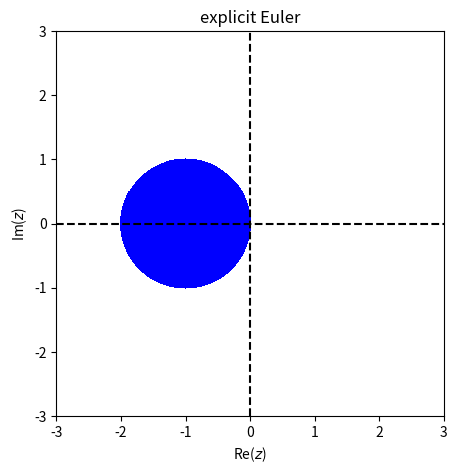

The matplotlib source for this figure: (Note: this script raises an exception after producing the figure.)
import numpy as np
from matplotlib import pyplot as plt

# add polynomial coeffs of methods here
methods = {}
methods['explicit Euler'] = {'p': [1, 1], 'q': [0, 1]}
methods['explicit RK 2'] = {'p': [1/2, 1, 1], 'q': [0, 0, 1]}
methods['explicit RK 3'] = {'p': [1/6, 1/2, 1, 1], 'q': [0, 0, 0, 1]}
methods['explicit RK 4'] = {'p': [1/24, 1/6, 1/2, 1, 1], 'q': [0, 0, 0, 0, 1]}
methods['implicit Euler'] = {'p': [0, 1], 'q': [-1, 1]}
methods['Crank Nicolson'] = {'p': [1/2, 1], 'q': [-1/2, 1]}

# plotting parameters
N = 400
bound = 3.
x = np.linspace(-bound, bound, N)
y = np.linspace(-bound, bound, N)
xx, yy = np.meshgrid(x, y, indexing='ij')
zz = xx + yy*1j

# plot stability region for all methods
for key, val in methods.items():
    p = np.poly1d(val['p'])
    q = np.poly1d(val['q'])

    rr = np.abs(p(zz)/q(zz))
    rr[rr>1.] = -1

    fig = plt.figure(figsize=(5, 5))
    plt.contourf(xx, yy, rr, [0,1], colors='b')
    plt.plot([-bound, bound], [0, 0], '--k')
    plt.plot([0, 0], [-bound, bound], '--k')
    plt.title(key)
    plt.xlabel('Re($z$)')
    plt.ylabel('Im($z$)')
    plt.show()
    plt.save()

